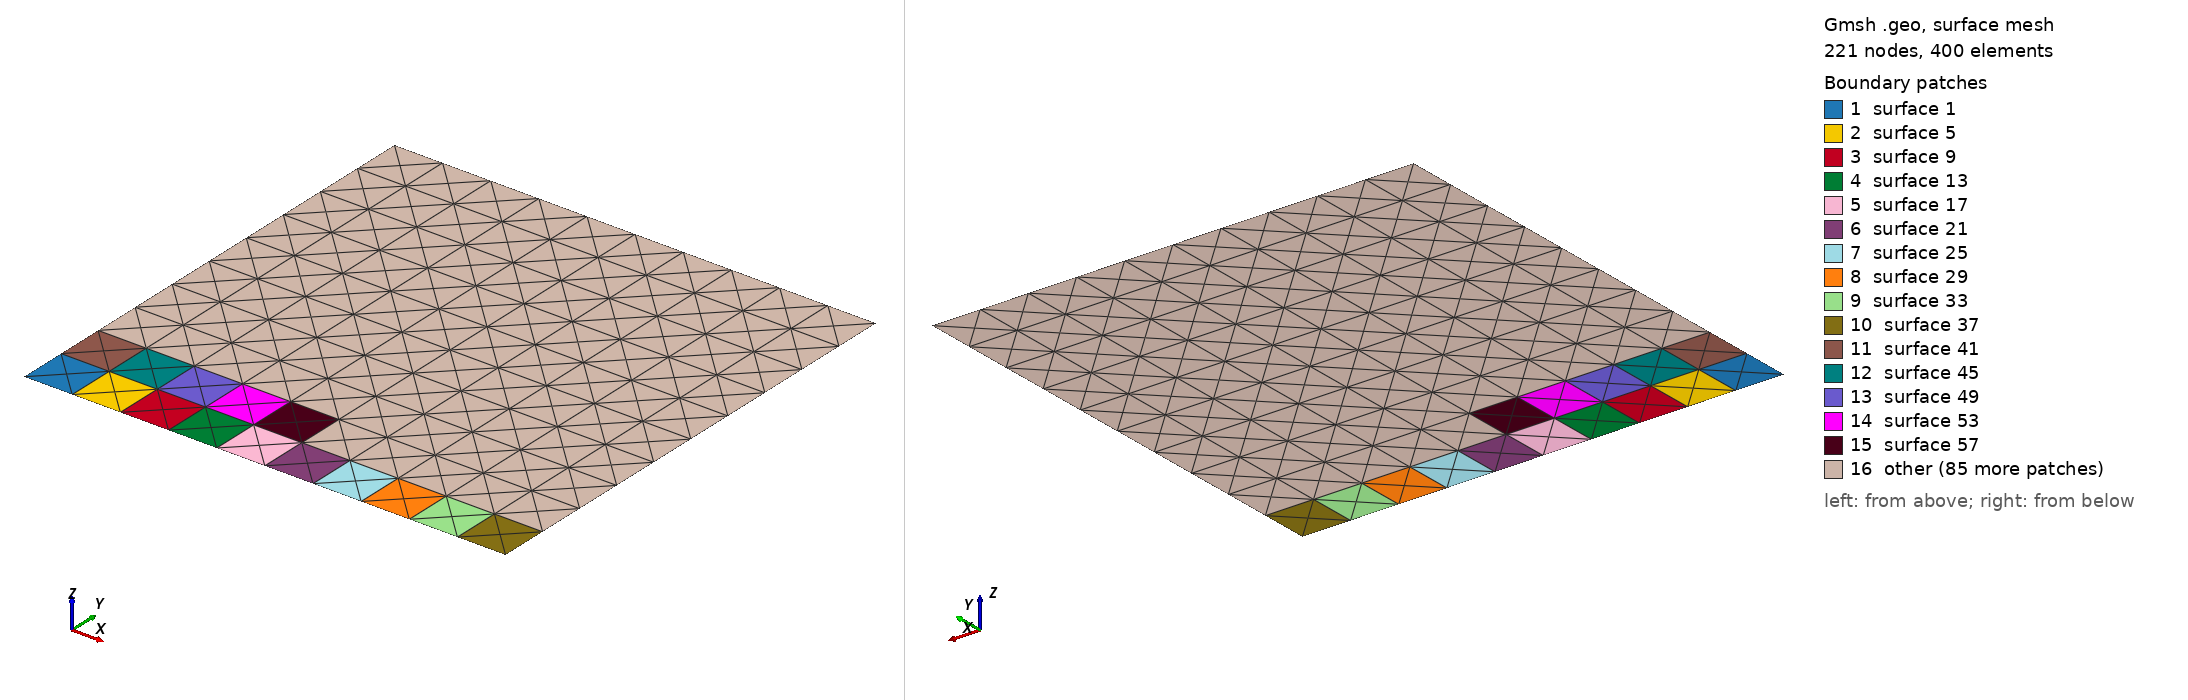

Gmsh geometry script, surface-meshed: 221 nodes, 400 surface elements. Boundary patches (legend numbers): 1 surface 1, 2 surface 5, 3 surface 9, 4 surface 13, 5 surface 17, 6 surface 21, 7 surface 25, 8 surface 29, 9 surface 33, 10 surface 37, 11 surface 41, 12 surface 45, 13 surface 49, 14 surface 53, 15 surface 57, 16 other. Left view from above one corner, right view from below the opposite corner. The script declares no physical surfaces, so the legend lists its geometric surfaces. The drawing asked Gmsh for element sizes between 1% and 20% of the model's largest extent; the script's own settings can give other sizes.

=== mesh.geo (drawn) ===
// Квадрат 1x1 из n x n блоков с треугольной сеткой шага примерно h.
SetFactory("OpenCASCADE");
n = 10;
fine = 12;
h = 1/(n*fine);

For j In {0:n-1}
  For i In {0:n-1}
    Rectangle(news) = {i/n, j/n, 0, 1/n, 1/n};
  EndFor
EndFor

// Соседние блоки используют общие точки и линии.
Coherence;
Mesh.MeshSizeMin = h;
Mesh.MeshSizeMax = h;
Mesh.MshFileVersion = 2.2;
Mesh.SaveAll = 1;
